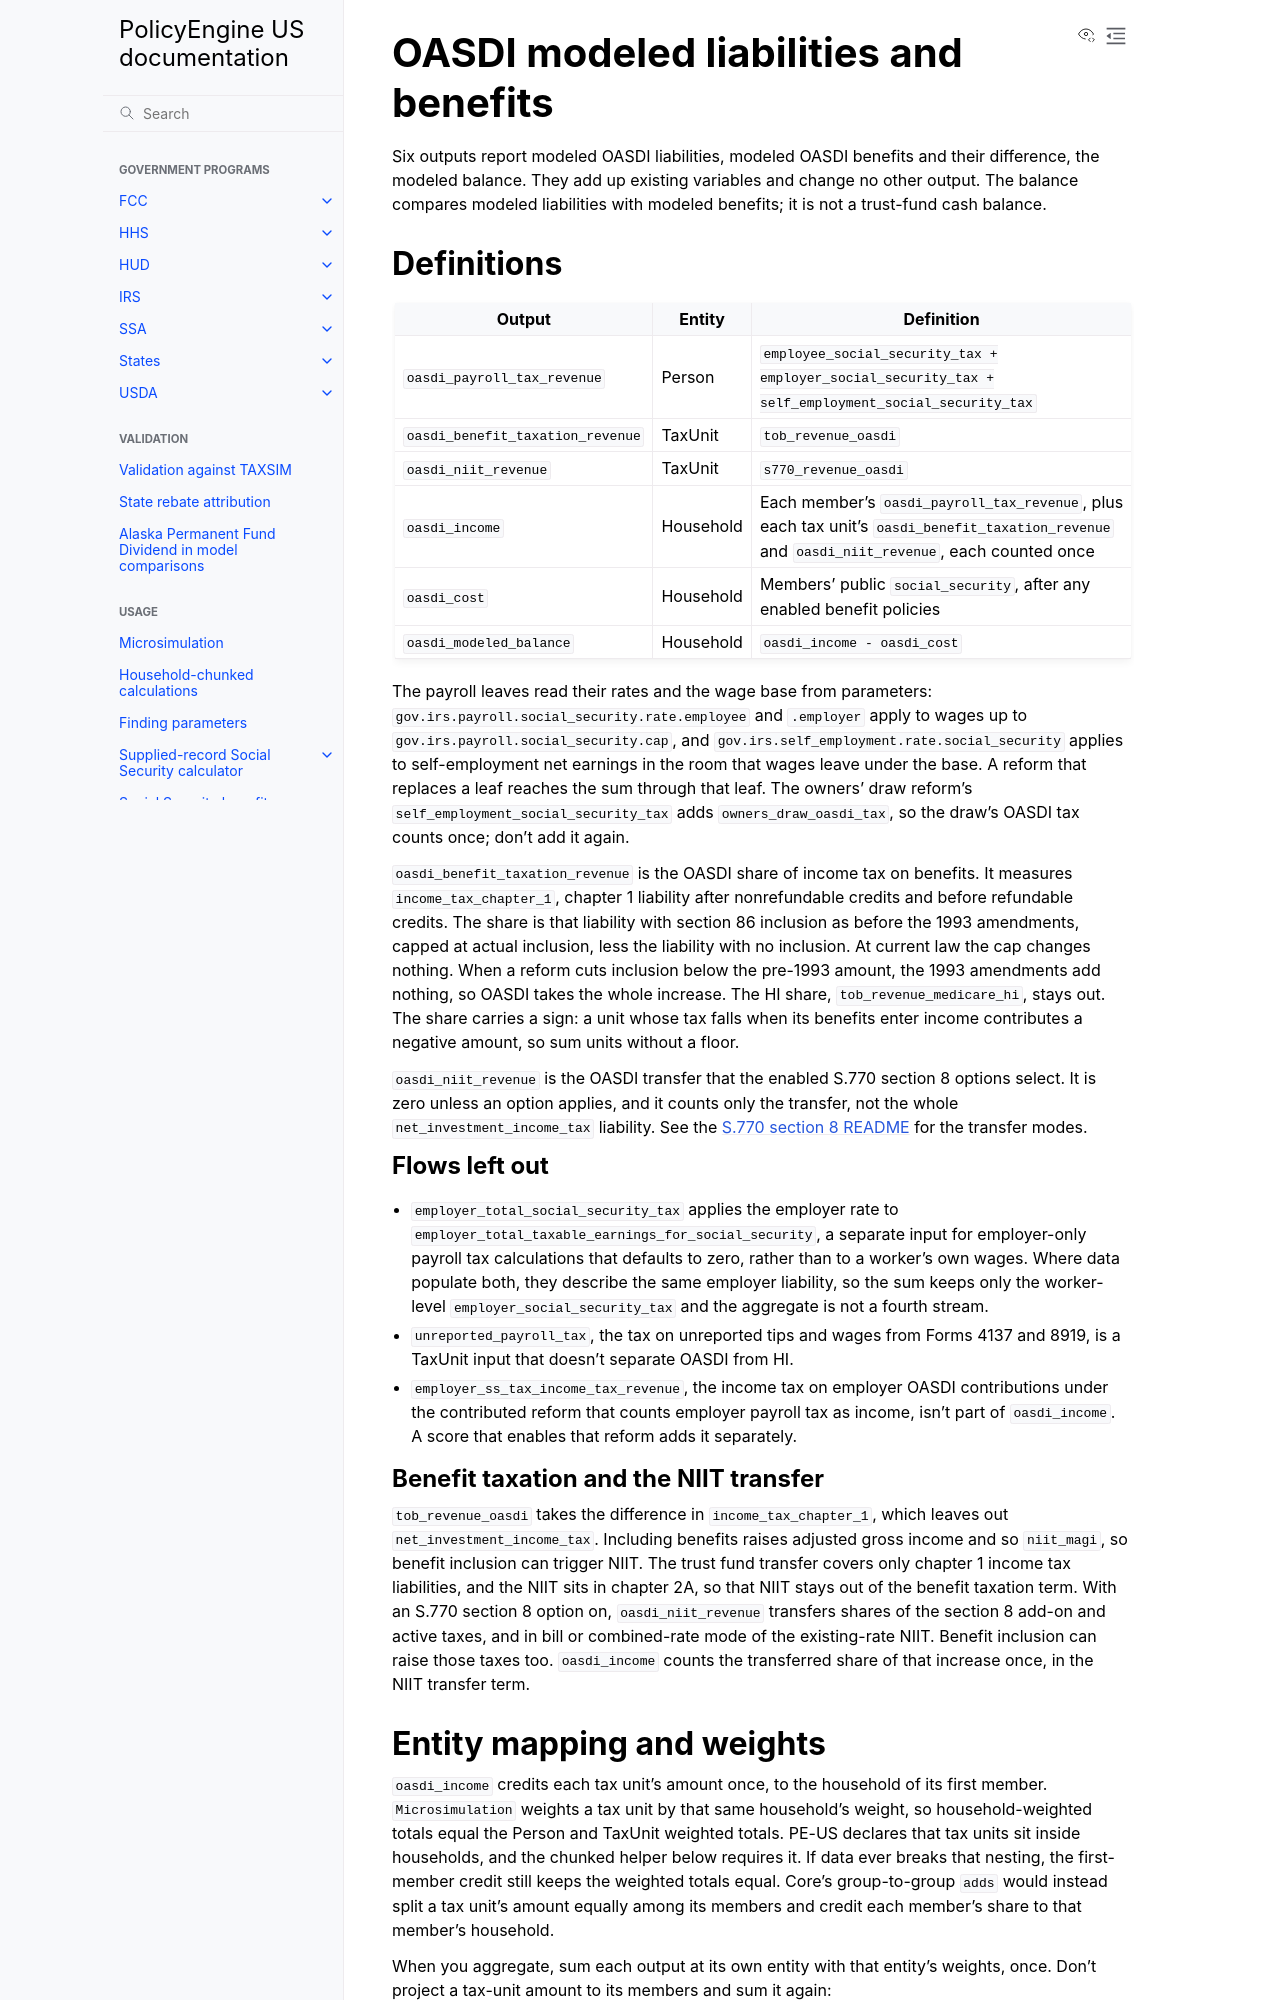

repository: PolicyEngine/policyengine-us · page: usage/social-security-oasdi-accounting.html · generator: jekyll

# OASDI modeled liabilities and benefits

Six outputs report modeled OASDI liabilities, modeled OASDI benefits and their
difference, the modeled balance. They add up existing variables and change no
other output. The balance compares modeled liabilities with modeled benefits;
it is not a trust-fund cash balance.

## Definitions

| Output | Entity | Definition |
| --- | --- | --- |
| `oasdi_payroll_tax_revenue` | Person | `employee_social_security_tax + employer_social_security_tax + self_employment_social_security_tax` |
| `oasdi_benefit_taxation_revenue` | TaxUnit | `tob_revenue_oasdi` |
| `oasdi_niit_revenue` | TaxUnit | `s770_revenue_oasdi` |
| `oasdi_income` | Household | Each member's `oasdi_payroll_tax_revenue`, plus each tax unit's `oasdi_benefit_taxation_revenue` and `oasdi_niit_revenue`, each counted once |
| `oasdi_cost` | Household | Members' public `social_security`, after any enabled benefit policies |
| `oasdi_modeled_balance` | Household | `oasdi_income - oasdi_cost` |

The payroll leaves read their rates and the wage base from parameters:
`gov.irs.payroll.social_security.rate.employee` and `.employer` apply to wages
up to `gov.irs.payroll.social_security.cap`, and
`gov.irs.self_employment.rate.social_security` applies to self-employment net
earnings in the room that wages leave under the base. A reform that replaces a
leaf reaches the sum through that leaf. The owners' draw reform's
`self_employment_social_security_tax` adds `owners_draw_oasdi_tax`, so the draw's
OASDI tax counts once; don't add it again.

`oasdi_benefit_taxation_revenue` is the OASDI share of income tax on benefits.
It measures `income_tax_chapter_1`, chapter 1 liability after nonrefundable
credits and before refundable credits. The share is that liability with section
86 inclusion as before the 1993 amendments, capped at actual inclusion, less the
liability with no inclusion. At current law the cap changes nothing. When a
reform cuts inclusion below the pre-1993 amount, the 1993 amendments add
nothing, so OASDI takes the whole increase. The HI share,
`tob_revenue_medicare_hi`, stays out. The share carries a sign: a unit whose tax
falls when its benefits enter income contributes a negative amount, so sum units
without a floor.

`oasdi_niit_revenue` is the OASDI transfer that the enabled S.770 section 8
options select. It is zero unless an option applies, and it counts only the
transfer, not the whole `net_investment_income_tax` liability. See the
[S.770 section 8 README](https://github.com/PolicyEngine/policyengine-us/blob/main/policyengine_us/reforms/congress/s770/README.md)
for the transfer modes.

### Flows left out

* `employer_total_social_security_tax` applies the employer rate to
  `employer_total_taxable_earnings_for_social_security`, a separate input for
  employer-only payroll tax calculations that defaults to zero, rather than to a
  worker's own wages. Where data populate both, they describe the same employer
  liability, so the sum keeps only the worker-level `employer_social_security_tax`
  and the aggregate is not a fourth stream.
* `unreported_payroll_tax`, the tax on unreported tips and wages from Forms 4137
  and 8919, is a TaxUnit input that doesn't separate OASDI from HI.
* `employer_ss_tax_income_tax_revenue`, the income tax on employer OASDI
  contributions under the contributed reform that counts employer payroll tax as
  income, isn't part of `oasdi_income`. A score that enables that reform adds it
  separately.

### Benefit taxation and the NIIT transfer

`tob_revenue_oasdi` takes the difference in `income_tax_chapter_1`, which leaves
out `net_investment_income_tax`. Including benefits raises adjusted gross income
and so `niit_magi`, so benefit inclusion can trigger NIIT. The trust fund
transfer covers only chapter 1 income tax liabilities, and the NIIT sits in
chapter 2A, so that NIIT stays out of the benefit taxation term. With an S.770
section 8 option on, `oasdi_niit_revenue` transfers shares of the section 8
add-on and active taxes, and in bill or combined-rate mode of the existing-rate
NIIT. Benefit inclusion can raise those taxes too. `oasdi_income` counts the
transferred share of that increase once, in the NIIT transfer term.
